Labelled photos from "room_classification", an image-classification folder in gesstalt/BRIDGE. The possible labels are: bathroom, bedroom, hall, kitchen, living room.

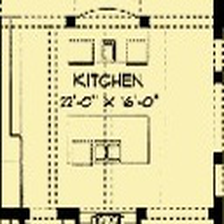
Label: kitchen

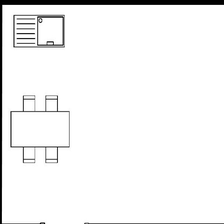
Label: kitchen

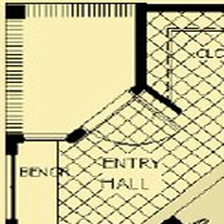
Label: hall

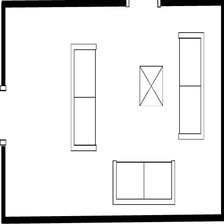
Label: living room

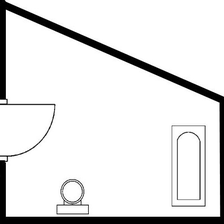
Label: bathroom

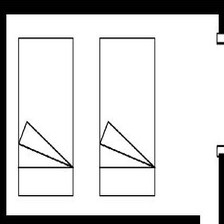
Label: bedroom
